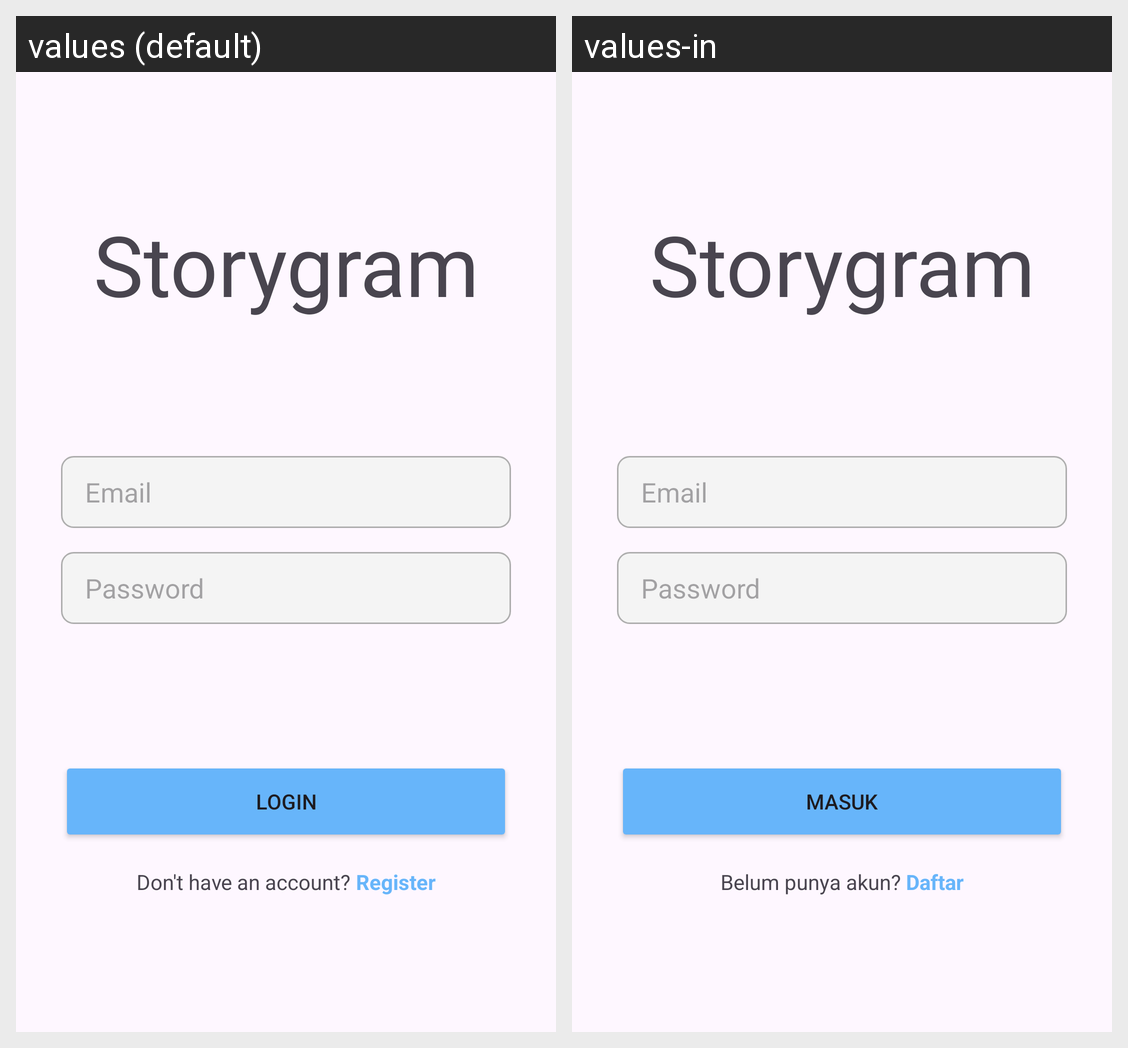

Here is an Android app screen in its default locale and in the app's own translations. Write out the translated-string differences for the strings that appear on this screen.
Android screen res/layout/activity_login.xml rendered under 2 locales, left to right: values (default), values-in. Device: Nexus 5 (rendered at 1080×1920; each locale shown at half size, 540×960, under a caption strip naming it); theme Theme.InstagramClone.
Strings drawn on this screen, with the default value and each locale's value (text and hints the layout hard-codes, and strings that could not be matched under every locale, appear in the picture but are not listed):

app_name
  values: Storygram
  values-in: Storygram

email_hint
  values: Email
  values-in: Email

password_hint
  values: Password
  values-in: Password

login_button_text
  values: Login
  values-in: Masuk

text_to_register
  values: Don't have an account? 
  values-in: Belum punya akun? 

register_button_text
  values: Register
  values-in: Daftar
